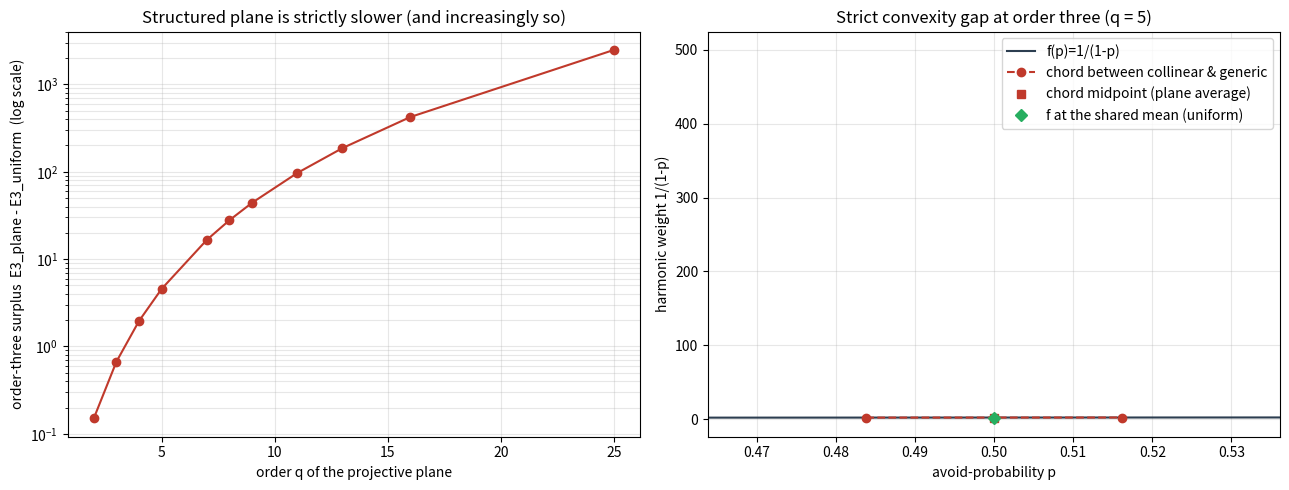

The script that saved this image:
"""Visualization: the order-three slowness surplus across prime powers.

Renders (1) the order-three truncation surplus E3_plane - E3_uniform versus q,
showing strict positivity and rapid growth, and (2) the two-point Jensen gap that
drives it: the harmonic weight f(p)=1/(1-p) evaluated at the collinear and generic
triple probabilities versus its value at their shared mean.
"""
from math import comb
from fractions import Fraction
import matplotlib.pyplot as plt


def order3_surplus(q: int) -> float:
    n = q * q + q + 1
    u1 = Fraction(q * q, n)
    u2 = Fraction(q * q * (q * q - 1), n * (n - 1))
    u3 = Fraction(q * q * (q * q - 1) * (q * q - 2), n * (n - 1) * (n - 2))
    p_point, p_pair = Fraction(q * q, n), Fraction(q * q - q, n)
    p_coll, p_gen = Fraction(q * q - 2 * q, n), Fraction((q - 1) ** 2, n)
    n_coll = n * comb(q + 1, 3)
    n_gen = comb(n, 3) - n_coll
    u = comb(n, 1) / (1 - u1) - comb(n, 2) / (1 - u2) + comb(n, 3) / (1 - u3)
    p = (comb(n, 1) / (1 - p_point) - comb(n, 2) / (1 - p_pair)
         + n_coll / (1 - p_coll) + n_gen / (1 - p_gen))
    return float(p - u)


qs = [2, 3, 4, 5, 7, 8, 9, 11, 13, 16, 25]
surplus = [order3_surplus(q) for q in qs]

fig, (ax1, ax2) = plt.subplots(1, 2, figsize=(13, 5))

ax1.semilogy(qs, surplus, "o-", color="#c0392b")
ax1.set_xlabel("order q of the projective plane")
ax1.set_ylabel("order-three surplus  E3_plane - E3_uniform  (log scale)")
ax1.set_title("Structured plane is strictly slower (and increasingly so)")
ax1.grid(True, which="both", alpha=0.3)

# Jensen gap illustration for q = 5
q = 5
n = q * q + q + 1
pc, pg = q * q - 2 * q, (q - 1) ** 2
xc, xg = pc / n, pg / n
f = lambda x: 1 / (1 - x)
xs = [i / 1000 for i in range(0, int(0.999 * 1000))]
ax2.plot(xs, [f(x) for x in xs], color="#2c3e50", label="f(p)=1/(1-p)")
mean = (xc + xg) / 2
ax2.plot([xc, xg], [f(xc), f(xg)], "o--", color="#c0392b",
         label="chord between collinear & generic")
ax2.plot(mean, (f(xc) + f(xg)) / 2, "s", color="#c0392b",
         label="chord midpoint (plane average)")
ax2.plot(mean, f(mean), "D", color="#27ae60", label="f at the shared mean (uniform)")
ax2.set_xlim(min(xc, xg) - 0.02, max(xc, xg) + 0.02)
ax2.set_xlabel("avoid-probability p")
ax2.set_ylabel("harmonic weight 1/(1-p)")
ax2.set_title("Strict convexity gap at order three (q = 5)")
ax2.legend()
ax2.grid(True, alpha=0.3)

plt.tight_layout()
plt.savefig("slowness_surplus.png", dpi=150)
print("saved slowness_surplus.png")
